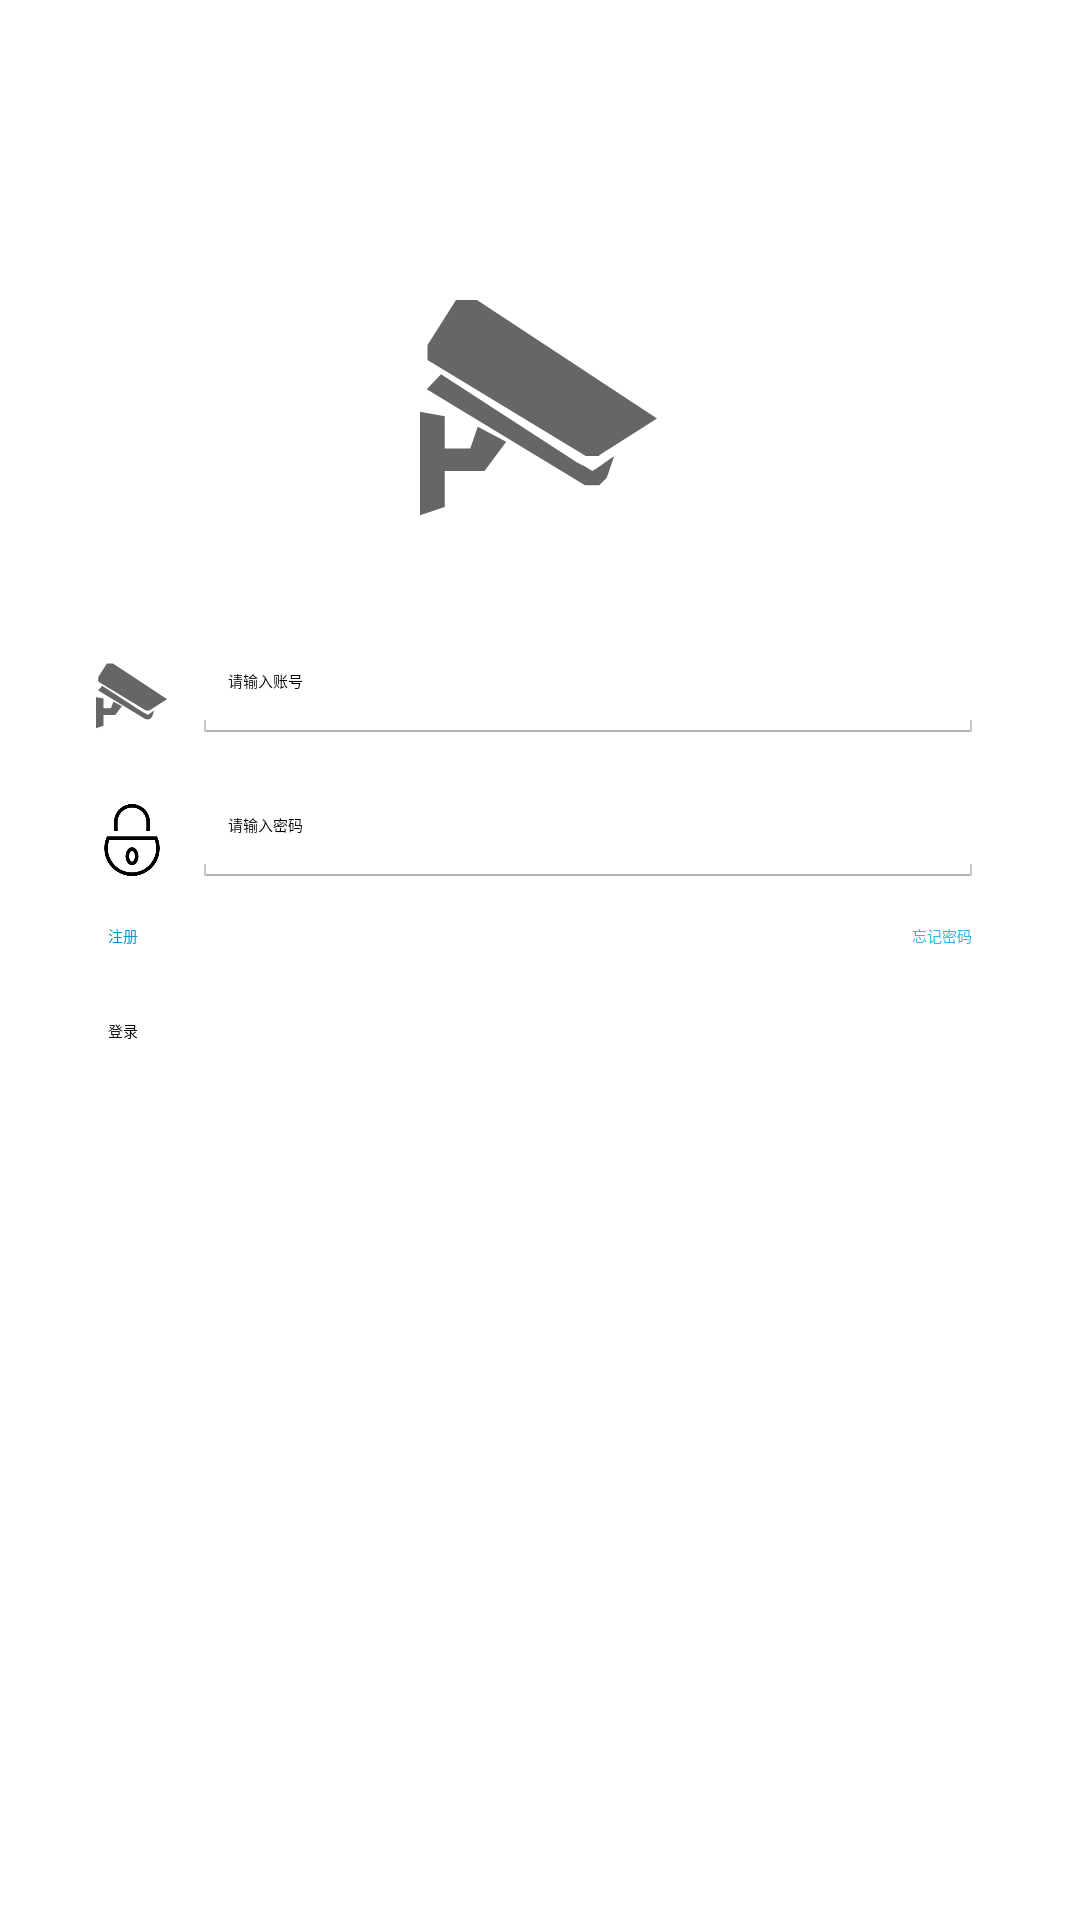

This screen was rendered from an Android layout file. Write that file and the resources it references.
<!-- AndroidManifest.xml: activity theme Theme.NoActionBar -->
<!-- res/layout/activity_login.xml -->
<?xml version="1.0" encoding="utf-8"?>
<androidx.constraintlayout.widget.ConstraintLayout
    xmlns:android="http://schemas.android.com/apk/res/android"
    xmlns:app="http://schemas.android.com/apk/res-auto"
    xmlns:tools="http://schemas.android.com/tools"
    android:id="@+id/main"
    android:layout_width="match_parent"
    android:layout_height="match_parent"
    tools:context=".LoginActivity">

    <androidx.constraintlayout.widget.Guideline
        android:id="@+id/guideline_top"
        android:layout_width="wrap_content"
        android:layout_height="wrap_content"
        android:orientation="horizontal"
        app:layout_constraintGuide_percent="0.15" />

    
    <ImageView
        android:id="@+id/imageView_app_icon"
        android:layout_width="80dp"
        android:layout_height="80dp"
        android:src="@drawable/ic_login"
        android:contentDescription="@string/app_icon"

        app:layout_constraintTop_toBottomOf="@+id/guideline_top"
        app:layout_constraintLeft_toLeftOf="parent"
        app:layout_constraintRight_toRightOf="parent"
        app:layout_constraintHorizontal_bias="0.5" />

    
    <LinearLayout
        android:id="@+id/linearLayout_account"
        android:layout_width="0dp"
        android:layout_height="wrap_content"
        android:orientation="horizontal"
        android:gravity="center_vertical"
        android:layout_marginStart="32dp"
        android:layout_marginEnd="32dp"
        android:layout_marginTop="40dp"
        app:layout_constraintTop_toBottomOf="@id/imageView_app_icon"
        app:layout_constraintLeft_toLeftOf="parent"
        app:layout_constraintRight_toRightOf="parent">

        <ImageView
            android:id="@+id/imageView_account_icon"
            android:layout_width="24dp"
            android:layout_height="24dp"
            android:src="@drawable/ic_login"
        android:contentDescription="@string/hint_account" />

        <EditText
            android:id="@+id/editText_account"
            android:layout_width="0dp"
            android:layout_height="wrap_content"
            android:layout_weight="1"
            android:layout_marginStart="8dp"
            android:hint="@string/hint_account"
            android:inputType="textEmailAddress"
            android:background="@android:drawable/edit_text_holo_light" />
    </LinearLayout>

    
    <LinearLayout
        android:id="@+id/linearLayout_password"
        android:layout_width="0dp"
        android:layout_height="wrap_content"
        android:orientation="horizontal"
        android:gravity="center_vertical"
        android:layout_marginStart="32dp"
        android:layout_marginEnd="32dp"
        android:layout_marginTop="16dp"
        app:layout_constraintTop_toBottomOf="@id/linearLayout_account"
        app:layout_constraintLeft_toLeftOf="parent"
        app:layout_constraintRight_toRightOf="parent">

        <ImageView
            android:id="@+id/imageView_password_icon"
            android:layout_width="24dp"
            android:layout_height="24dp"
            android:src="@drawable/ic_password"
        android:contentDescription="@string/hint_password" />

        <EditText
            android:id="@+id/editText_password"
            android:layout_width="0dp"
            android:layout_height="wrap_content"
            android:layout_weight="1"
            android:layout_marginStart="8dp"
            android:hint="@string/hint_password"
            android:inputType="textPassword"
            android:background="@android:drawable/edit_text_holo_light" />
    </LinearLayout>

    
    <TextView
        android:id="@+id/textView_forgot_password"
        android:layout_width="wrap_content"
        android:layout_height="wrap_content"
        android:text="@string/label_forgot_password"
        android:textColor="@android:color/holo_blue_light"
        android:layout_marginTop="12dp"
        android:layout_marginEnd="36dp"
        app:layout_constraintTop_toBottomOf="@id/linearLayout_password"
        app:layout_constraintRight_toRightOf="parent" />

    
    <TextView
        android:id="@+id/textView_register"
        android:layout_width="wrap_content"
        android:layout_height="wrap_content"
        android:text="@string/label_register"
        android:textColor="@android:color/holo_blue_dark"
        android:layout_marginTop="12dp"
        android:layout_marginStart="36dp"
        app:layout_constraintTop_toBottomOf="@id/linearLayout_password"
        app:layout_constraintLeft_toLeftOf="parent" />

    
    <Button
        android:id="@+id/button_login"
        android:layout_width="0dp"
        android:layout_height="wrap_content"
        android:text="@string/label_login"
        android:layout_marginStart="36dp"
        android:layout_marginEnd="36dp"
        android:layout_marginTop="24dp"
        app:layout_constraintTop_toBottomOf="@id/textView_register"
        app:layout_constraintLeft_toLeftOf="parent"
        app:layout_constraintRight_toRightOf="parent" />

</androidx.constraintlayout.widget.ConstraintLayout>
<!-- resources referenced by this layout -->
<resources>
  <!-- drawable ic_login (drawable) -->
  <vector xmlns:android="http://schemas.android.com/apk/res/android"
      android:width="200dp"
      android:height="200dp"
      android:viewportWidth="1024"
      android:viewportHeight="1024">
    <path
        android:pathData="M214.4,684.8L105.6,684.8L105.6,547.2L0,528v441.6l105.6,-35.2L105.6,780.8h169.6L368,656l-121.6,-64 -32,92.8zM764.8,713.6l246.4,-156.8 -768,-505.6h-89.6L32,243.2v64l675.2,409.6h57.6v-3.2zM672,745.6L89.6,368l-60.8,64L704,841.6h60.8l32,-32 32,-92.8s-89.6,64 -92.8,64c-35.2,-22.4 -64,-35.2 -64,-35.2z"
        android:fillColor="#666666"/>
  </vector>
  <!-- drawable ic_password: png bitmap (drawable, 4043 bytes) -->
  <string name="app_icon">App Icon</string>
  <string name="hint_account">请输入账号</string>
  <string name="hint_password">请输入密码</string>
  <string name="label_forgot_password">忘记密码</string>
  <string name="label_login">登录</string>
  <string name="label_register">注册</string>
</resources>
